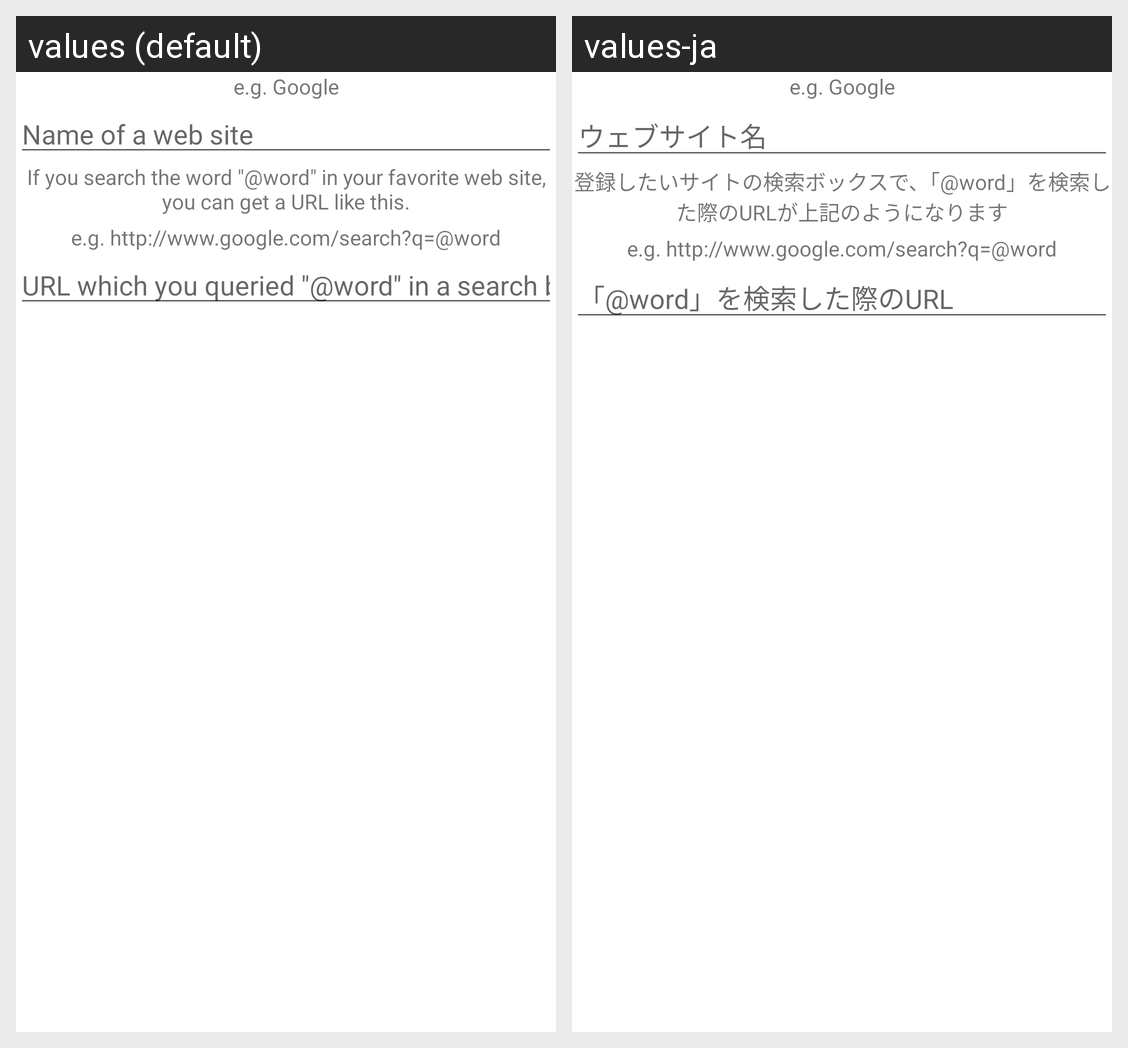

Strings drawn on this Android screen and how each of the app's shown locales translates them:
Android screen res/layout/enter_site_name_and_url_dialog.xml rendered under 2 locales, left to right: values (default), values-ja. Device: Nexus 5 (rendered at 1080×1920; each locale shown at half size, 540×960, under a caption strip naming it); theme Theme.MaterialComponents.DayNight.NoActionBar.
Strings drawn on this screen, with the default value and each locale's value (text and hints the layout hard-codes, and strings that could not be matched under every locale, appear in the picture but are not listed):

enter_site_name_dlg_site_name_example
  values: e.g. Google
  values-ja: e.g. Google

enter_site_name_dlg_enter_site_name
  values: Name of a web site
  values-ja: ウェブサイト名

enter_site_name_dlg_url_explanation
  values: If you search the word "@word" in your favorite web site, you can get a URL like this.
  values-ja: 登録したいサイトの検索ボックスで、「@word」を検索した際のURLが上記のようになります

enter_site_name_dlg_url_example
  values: e.g. http://www.google.com/search?q=@word
  values-ja: e.g. http://www.google.com/search?q=@word

enter_site_name_dlg_enter_url
  values: URL which you queried "@word" in a search box
  values-ja: 「@word」を検索した際のURL
